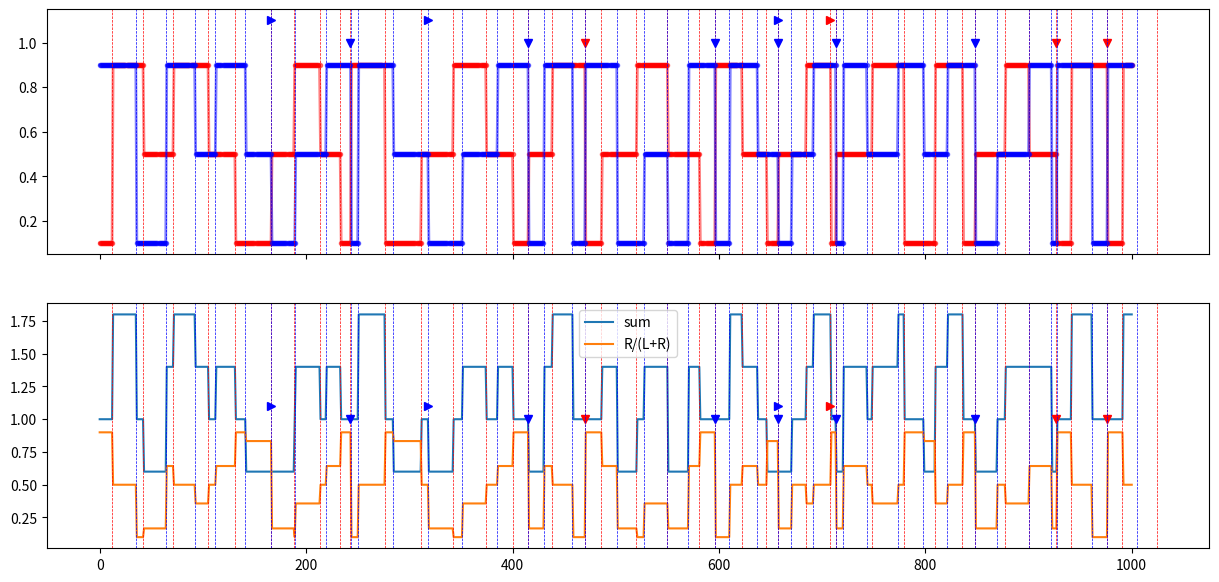

This chart was generated by the following Python code:
'''
Generate uncoupled block reward schedule
(by on-line updating)

adapted from Cohen lab's Arduino code (with some bug fixes?)
'''

from re import S
import numpy as np
import matplotlib.pyplot as plt

np.random.seed(56)

def generate_first_block():    
    for side in ['L', 'R']:
        generate_next_block(side)
        
    # Avoid both blocks have the lowest reward prob
    while np.all([x[0] == np.min(rwd_prob_array) for x in block_rwd_prob.values()]):
        block_rwd_prob[np.random.choice(['L', 'R'])][0] = np.random.choice(rwd_prob_array)  # Random change one side to another prob
    
    # Start with block stagger: the lower side makes the first block switch earlier
    smaller_side = min(block_rwd_prob, key=lambda x: block_rwd_prob[x][0])
    block_ends[smaller_side][0] -= block_stagger
    

def generate_next_block(side, check_higher_in_a_row=True, check_both_lowest=True):
    other_side = list({'L', 'R'} - {side})[0]
    random_block_len = np.random.randint(low=block_min, high=block_max + 1)
    
    if block_ind[side] == 0:  # The first block
        block_ends[side].append(random_block_len)
        block_rwd_prob[side].append(np.random.choice(rwd_prob_array))
        
    else:  # Not the first block
        block_ends[side].append(random_block_len + block_ends[side][block_ind[side] - 1])       
        
        # If this side has higher prob for too long, force it to be the lowest
        if check_higher_in_a_row:
            # For each effective block, update number of times each side >= the other side
            this_prev = block_rwd_prob[side][block_ind[side] - 1]
            other_now = block_rwd_prob[other_side][block_ind[other_side]]
            if this_prev > other_now:
                rwd_tally[side] += 1
                rwd_tally[other_side] = 0
            elif this_prev == other_now:
                rwd_tally[side] += 1
                rwd_tally[other_side] += 1
            else:
                rwd_tally[other_side] += 1
                rwd_tally[side] = 0
            
            if rwd_tally[side] > 3:  # Only check higher-in-a-row for this side
                print(f'--- {trial_now}: {side} is higher for {rwd_tally[side]} eff_blocks, force {side} to lowest ---')
                block_rwd_prob[side].append(min(rwd_prob_array))
                rwd_tally[side] = rwd_tally[other_side] = 0            
                force_by_tally[side].append(trial_now)
            else:  # Otherwise, randomly choose one
                block_rwd_prob[side].append(np.random.choice(rwd_prob_array))
        else:                
            block_rwd_prob[side].append(np.random.choice(rwd_prob_array))
        
        # Don't repeat the previous rwd prob 
        # (this will not mess up with the "forced" case since the previous block cannot be the lowest prob in the first place)
        while block_rwd_prob[side][-2] == block_rwd_prob[side][-1]:
            block_rwd_prob[side][-1] = np.random.choice(rwd_prob_array)
            
        # If the other side is already at the lowest prob AND this side just generates the same
        # (either through "forced" case or not), push the previous lowest side to a higher prob
        if check_both_lowest and block_rwd_prob[side][-1] == block_rwd_prob[other_side][-1] == min(rwd_prob_array):
            # Stagger this side
            block_ends[side][-1] -= block_stagger
            
            # Force block switch of the other side
            print(f'--- {trial_now}: both side is the lowest, push {side} to higher ---')
            force_by_both_lowest[side].append(trial_now)
            block_ends[other_side][-1] = trial_now
            block_ind[other_side] += 1
            generate_next_block(other_side, check_higher_in_a_row=False, check_both_lowest=False)  # Just generate new block, no need to do checks
            
rwd_prob_array = [0.1, 0.5, 0.9]
block_min = 20
block_max = 35
block_stagger = int((round(block_max - block_min - 0.5) / 2 + block_min) / 2)
total_trial = 1000

perseve_add = True
perseverative_limit = 4

max_block_tally = 3  # Max number of consecutive blocks in which one side has higher rwd prob than the other
rwd_tally = {'L': 0, 'R': 0}

trial_now = 0  # Index of trial number, starting from 0

block_ends = {'L': [], 'R': []} # Trial number on which each block ends
block_rwd_prob = {'L':[], 'R':[]}  # Reward probability
block_ind = {'L': 0, 'R': 0}  # Index of current block (= len(block_end_at_trial))

trial_rwd_prob = {'L':[], 'R': []}  # Rwd prob per trial

force_by_tally = {'L':[], 'R': []}
force_by_both_lowest = {'L':[], 'R': []}

generate_first_block()

while trial_now <= total_trial:    
    for s in ['L', 'R']:
        trial_rwd_prob[s].append(block_rwd_prob[s][block_ind[s]]) 
        
    '''
    run protocol here
    '''
    
    for s in ['L', 'R']:
        if trial_now == block_ends[s][block_ind[s]]:
            block_ind[s] += 1
            generate_next_block(s, check_higher_in_a_row=True, check_both_lowest=True)
    
    trial_now += 1

fig, ax = plt.subplots(2, 1, figsize=[15, 7], sharex='col')

def annotate_block(ax):
    for s, col in zip(['L', 'R'], ['r', 'b']):
        [ax.axvline(x + (0.1 if s=='R' else 0), 0, 1, color=col, ls='--', lw=0.5) for x in block_ends[s]]
        [ax.plot(x, 1.1, marker='>', color=col) for x in force_by_tally[s]]
        [ax.plot(x, 1.0, marker='v', color=col) for x in force_by_both_lowest[s]]

for s, col in zip(['L', 'R'], ['r', 'b']):
    ax[0].plot(trial_rwd_prob[s], col, marker='.', alpha=0.5, lw=2)
annotate_block(ax[0])

ax[1].plot(np.array(trial_rwd_prob['L']) + np.array(trial_rwd_prob['R']), label='sum')
ax[1].plot(np.array(trial_rwd_prob['R']) / (np.array(trial_rwd_prob['L']) + np.array(trial_rwd_prob['R'])), label='R/(L+R)')
ax[1].legend()
annotate_block(ax[1])
   
pass